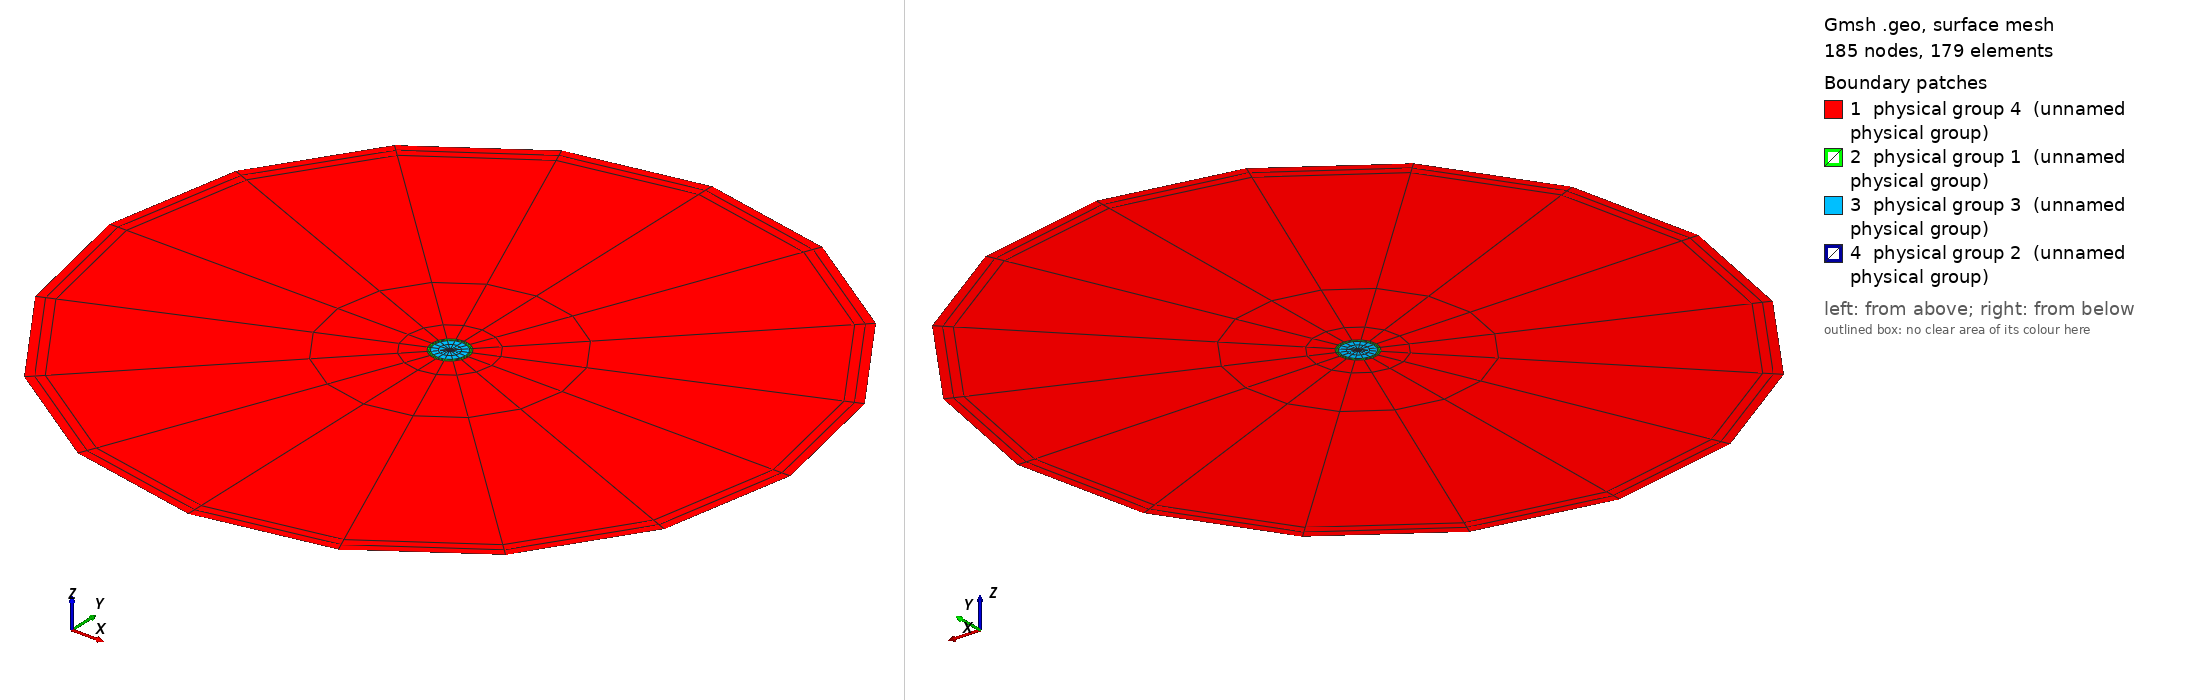

Gmsh geometry script, surface-meshed: 185 nodes, 179 surface elements. Boundary patches (legend numbers): 1 physical group 4 (unnamed physical group), 2 physical group 1 (unnamed physical group), 3 physical group 3 (unnamed physical group), 4 physical group 2 (unnamed physical group). Left view from above one corner, right view from below the opposite corner. Legend entries are the model's physical surfaces. The drawing asked Gmsh for element sizes between 1% and 20% of the model's largest extent; the script's own settings can give other sizes.

=== NewNewDemiDisqueThreeLayers2.geo (drawn) ===
//a = 1.0;
//b=0.2;
a = 2.0;
b = 0.108;
c = 0.092;
d = 0.0175;

bord = 0.1;

a2 = a- bord;

h = 1;

Point(1) = {0,0,0,h};
Point(10) = {a,0,0,h};
Point(11) = {-a,0,0,h};

Point(4) = {b,0,0,h};
Point(5) = {-b,0,0,h};

Point(6) = {c,0,0,h};
Point(7) = {-c,0,0,h};

Point(8) = {d,0,0,h};
Point(9) = {-d,0,0,h};

Point(2) = {a2,0,0,h};
Point(3) = {-a2,0,0,h};

Circle(1) = {2, 1, 3};
Circle(2) = {3, 1, 2};

Circle(3) = {4, 1, 5};
Circle(4) = {5, 1, 4};

Circle(5) = {6, 1, 7};
Circle(6) = {7, 1, 6};

Circle(7) = {8, 1, 9};
Circle(8) = {9, 1, 8};

Circle(15) = {10, 1, 11};
Circle(16) = {11, 1, 10};

// lignes pour le tranfinite line

Line(9) = {2,4};
Line(10) = {4,6};
Line(11) = {6,8};
Line(12) = {3,5};
Line(13) = {5,7};
Line(14) = {7,9};
Line(17) = {2,10};
Line(18) = {3,11};


Transfinite Line {11, 14, 10, 13, 17, 18} =  3;
Transfinite Line {-9, -12} =  4 Using Progression 3;

Transfinite Line {1,2,3,4,5,6,7,8, 15, 16} = 9;

Curve Loop(1) = {9, -4, -12, 2};
Plane Surface(1) = {1};
Curve Loop(2) = {9, 3, -12, -1};
Plane Surface(2) = {2};
Curve Loop(3) = {10, -6, -13, 4};
Plane Surface(3) = {3};
Curve Loop(4) = {10, 5, -13, -3};
Plane Surface(4) = {4};
Curve Loop(5) = {11, -8, -14, 6};
Plane Surface(5) = {5};
Curve Loop(6) = {11, 7, -14, -5};
Plane Surface(6) = {6};
Curve Loop(7) = {7, 8};
Plane Surface(7) = {7};
Curve Loop(8) = {17, 15, -18, -1};
Plane Surface(8) = {8};
Curve Loop(9) = {17, -16, -18, 2};
Plane Surface(9) = {9};
Transfinite Surface 1;
Transfinite Surface 2;
Transfinite Surface 3;
Transfinite Surface 4;
Transfinite Surface 5;
Transfinite Surface 6;
Transfinite Surface 8;
Transfinite Surface 9;

Mesh.RecombineAll = 1;
Mesh.RecombinationAlgorithm = 0;

Physical Line(1) = {7, 8};
Physical Line(2) = {5, 6};
Physical Line(3) = {3, 4};
Physical Line(5) = {15, 16};

Physical Surface(2) = {7};
Physical Surface(3) = {5,6};
Physical Surface(1) = {3, 4};
Physical Surface(4) = {1, 2, 8, 9};
